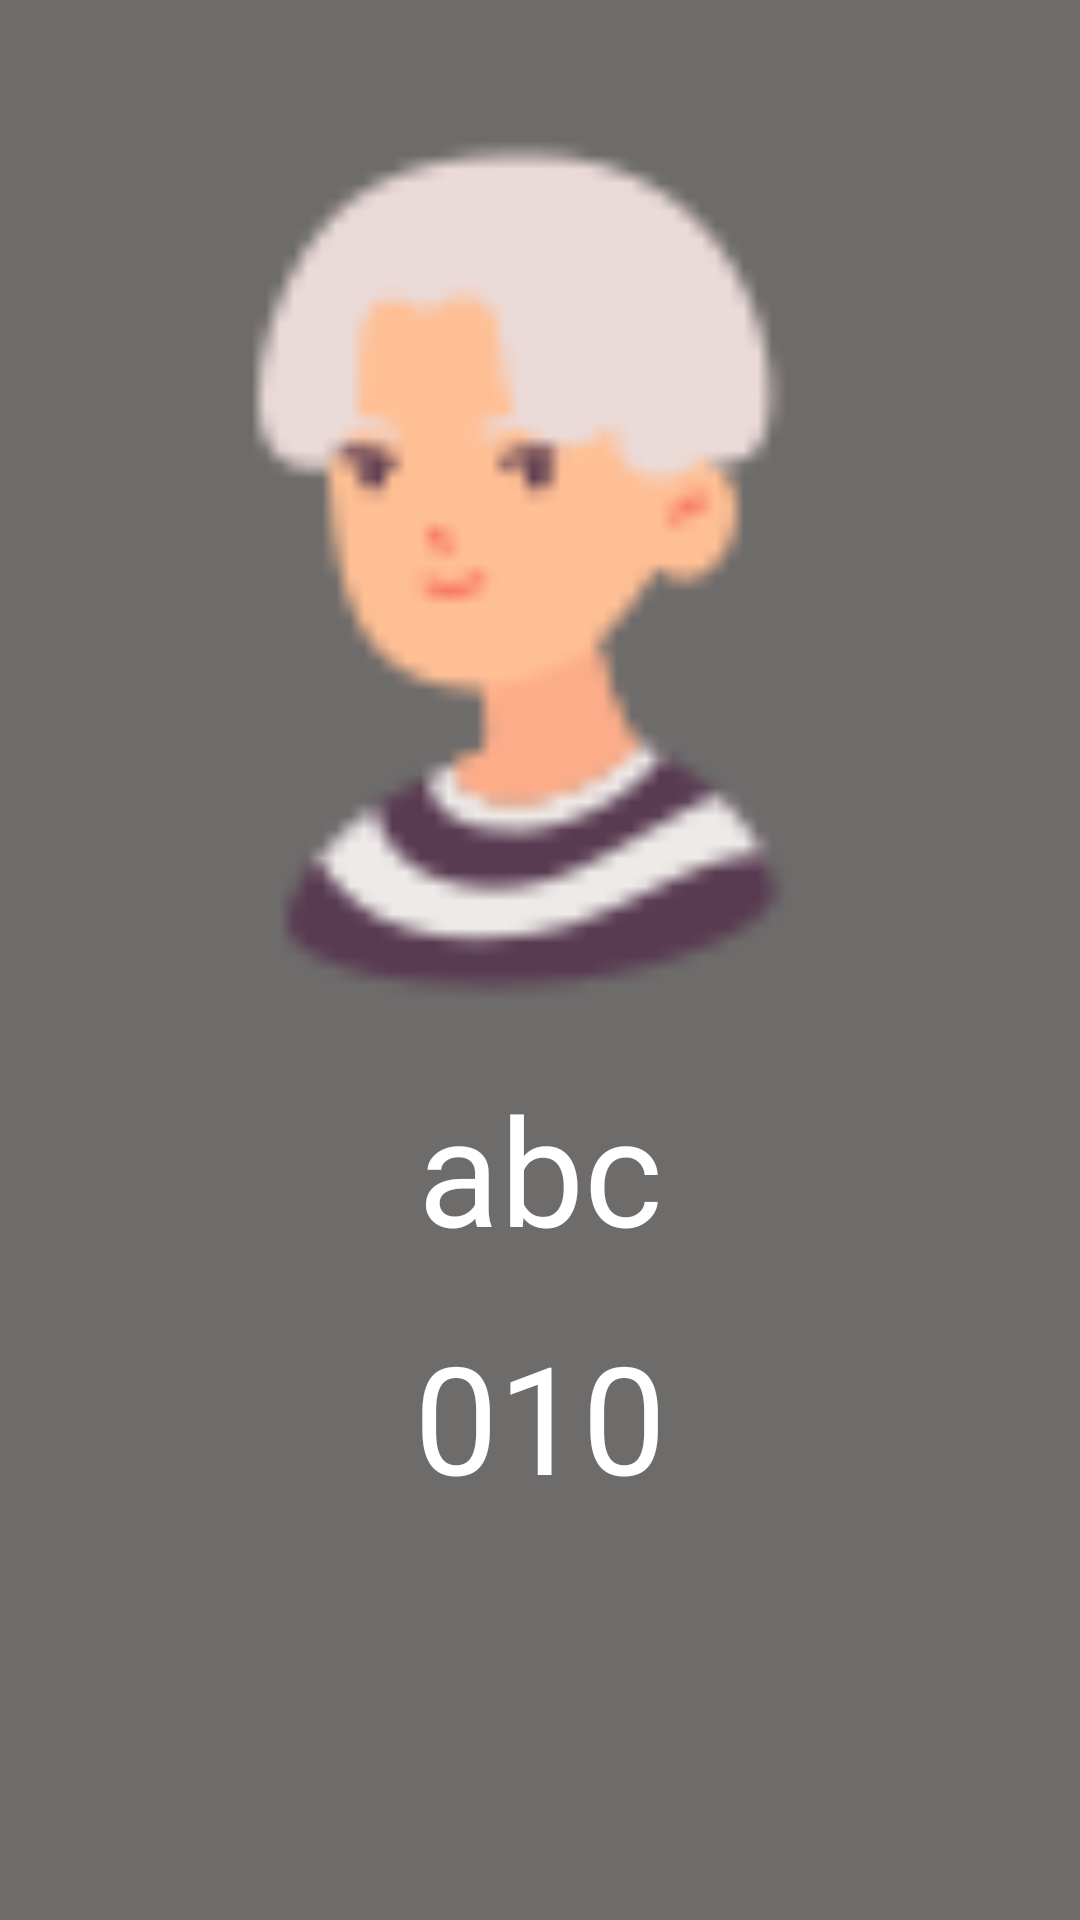

This screen was rendered from an Android layout file. Write that file and the resources it references.
<!-- AndroidManifest.xml: application theme Theme.MyApplication -->
<!-- res/layout/activity_phone_book_detail.xml -->
<?xml version="1.0" encoding="utf-8"?>
<LinearLayout xmlns:android="http://schemas.android.com/apk/res/android"
    xmlns:app="http://schemas.android.com/apk/res-auto"
    xmlns:tools="http://schemas.android.com/tools"
    android:layout_width="match_parent"
    android:layout_height="match_parent"
    android:orientation="vertical"
    android:background="#6E6B6B"
    tools:context=".PhoneBookDetailActivity">

    <ImageView
        android:id="@+id/back"
        android:src="@drawable/fallback"
        android:padding="6dp"
        android:layout_width="40dp"
        android:layout_height="40dp"/>


    <ImageView
        android:layout_width="match_parent"
        android:layout_height="300dp"
        android:layout_marginBottom="16dp"
        android:src="@drawable/boy"/>

    <TextView
        android:id="@+id/person_detail_name"
        android:layout_width="match_parent"
        android:layout_height="wrap_content"
        android:text="abc"
        android:gravity="center"
        android:textColor="#ffffff"
        android:textSize="50dp"
        android:layout_marginBottom="16dp"/>

    <TextView
        android:id="@+id/person_detail_number"
        android:layout_width="match_parent"
        android:layout_height="wrap_content"
        android:text="010"
        android:gravity="center"
        android:textColor="#ffffff"
        android:textSize="50dp"
        android:layout_marginBottom="16dp"/>


</LinearLayout>
<!-- resources referenced by this layout -->
<resources>
  <!-- drawable boy: png bitmap (drawable-xxxhdpi, 2764 bytes) -->
  <style name="Theme.MyApplication" parent="Theme.AppCompat.Light">
          
          <item name="colorPrimary">@color/purple_500</item>
          <item name="colorPrimaryVariant">@color/purple_700</item>
          <item name="colorOnPrimary">@color/white</item>
          
          <item name="colorSecondary">@color/teal_200</item>
          <item name="colorSecondaryVariant">@color/teal_700</item>
          <item name="colorOnSecondary">@color/black</item>
          
          <item name="android:statusBarColor" tools:targetApi="l">?attr/colorPrimaryVariant</item>
          <item name="windowNoTitle">true</item>
          
      </style>
  <!-- not gathered from this repository: default colours our renderer supplied (Android Studio template values) -->
  <color name="purple_500">#FF6200EE</color>
  <color name="purple_700">#FF3700B3</color>
  <color name="teal_200">#FF03DAC5</color>
  <color name="teal_700">#FF018786</color>
  <color name="black">#FF000000</color>
  <color name="white">#FFFFFFFF</color>
</resources>
